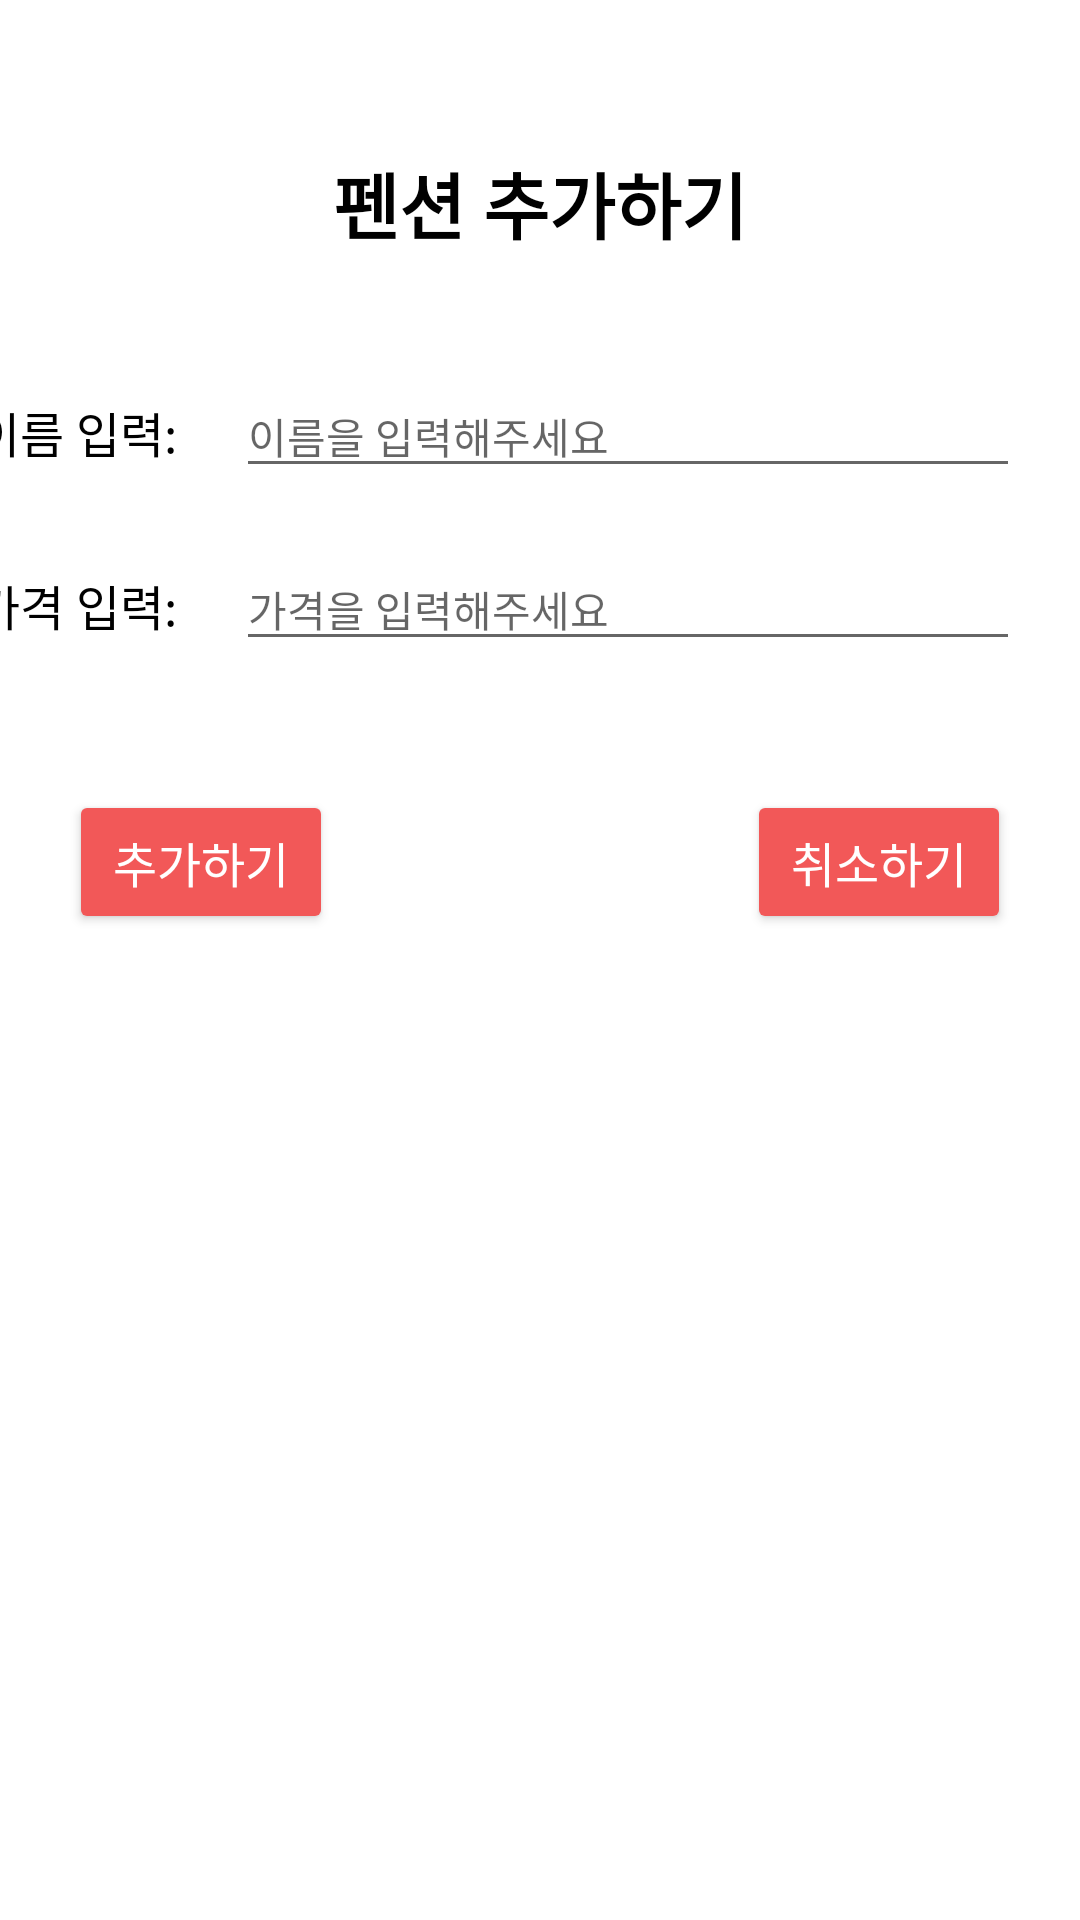

The Android layout XML behind this screen, and the referenced resources:
<!-- AndroidManifest.xml: application theme Theme.RC_Project_04 -->
<!-- res/layout/dialog_custom.xml -->
<?xml version="1.0" encoding="utf-8"?>
<androidx.constraintlayout.widget.ConstraintLayout
    xmlns:android="http://schemas.android.com/apk/res/android"
    xmlns:app="http://schemas.android.com/apk/res-auto"
    xmlns:tools="http://schemas.android.com/tools"
    android:layout_width="match_parent"
    android:layout_height="match_parent">

    <TextView
        android:id="@+id/dialog_title"
        android:layout_width="wrap_content"
        android:layout_height="wrap_content"
        android:layout_marginTop="50dp"
        android:text="펜션 추가하기"
        android:textColor="@color/black"
        android:textSize="24sp"
        android:textStyle="bold"
        app:layout_constraintEnd_toEndOf="parent"
        app:layout_constraintStart_toStartOf="parent"
        app:layout_constraintTop_toTopOf="parent" />

    <TextView
        android:id="@+id/add_Title"
        android:layout_width="wrap_content"
        android:layout_height="wrap_content"
        android:layout_marginEnd="20dp"
        android:text="이름 입력:"
        android:textColor="@color/black"
        android:textSize="16sp"
        app:layout_constraintBottom_toBottomOf="@id/edit_title"
        app:layout_constraintEnd_toStartOf="@id/edit_title"
        app:layout_constraintTop_toTopOf="@id/edit_title" />

    <TextView
        android:id="@+id/add_price"
        android:layout_width="wrap_content"
        android:layout_height="wrap_content"
        android:text="가격 입력:"
        android:textColor="@color/black"
        android:textSize="16sp"
        app:layout_constraintBottom_toBottomOf="@id/edit_price"
        app:layout_constraintStart_toStartOf="@id/add_Title"
        app:layout_constraintTop_toTopOf="@id/edit_price" />

    <EditText
        android:id="@+id/edit_title"
        android:layout_width="wrap_content"
        android:layout_height="wrap_content"
        android:layout_marginTop="40dp"
        android:layout_marginEnd="20dp"
        android:ems="16"
        android:hint="이름을 입력해주세요"
        android:inputType="text"
        android:textSize="14sp"
        app:layout_constraintEnd_toEndOf="parent"
        app:layout_constraintTop_toBottomOf="@id/dialog_title" />

    <EditText
        android:id="@+id/edit_price"
        android:layout_width="wrap_content"
        android:layout_height="wrap_content"
        android:layout_marginTop="20dp"
        android:ems="16"
        android:hint="가격을 입력해주세요"
        android:inputType="text"
        android:textSize="14sp"
        app:layout_constraintStart_toStartOf="@id/edit_title"
        app:layout_constraintTop_toBottomOf="@id/edit_title" />

    <Button
        android:id="@+id/ok_button"
        android:layout_width="wrap_content"
        android:layout_height="wrap_content"
        android:backgroundTint="#F25858"
        android:text="추가하기"
        android:textColor="@color/white"
        android:textSize="16sp"
        android:layout_marginTop="50dp"
        app:layout_constraintTop_toBottomOf="@id/add_price"
        app:layout_constraintEnd_toStartOf="@id/dialog_title"
        />

    <Button
        android:id="@+id/cancel_button"
        android:layout_width="wrap_content"
        android:layout_height="wrap_content"
        android:backgroundTint="#F25858"
        android:text="취소하기"
        android:layout_marginTop="50dp"
        app:layout_constraintTop_toBottomOf="@id/add_price"
        app:layout_constraintStart_toEndOf="@id/dialog_title"
        android:textColor="@color/white"
        android:textSize="16sp"


        />

</androidx.constraintlayout.widget.ConstraintLayout>
<!-- resources referenced by this layout -->
<resources>
  <style name="Theme.RC_Project_04" parent="Theme.MaterialComponents.Light.NoActionBar">
          
          <item name="colorPrimary">@color/purple_500</item>
          <item name="colorPrimaryVariant">@color/purple_700</item>
          <item name="colorOnPrimary">@color/white</item>
          
          <item name="colorSecondary">@color/teal_200</item>
          <item name="colorSecondaryVariant">@color/teal_700</item>
          <item name="colorOnSecondary">@color/black</item>
          
          <item name="android:statusBarColor" tools:targetApi="l">@color/black</item>
          
          <item name="android:windowLightStatusBar">false</item>
      </style>
  <!-- not gathered from this repository: default colours our renderer supplied (Android Studio template values) -->
  <color name="purple_500">#FF6200EE</color>
  <color name="purple_700">#FF3700B3</color>
  <color name="teal_200">#FF03DAC5</color>
  <color name="teal_700">#FF018786</color>
  <color name="black">#FF000000</color>
  <color name="white">#FFFFFFFF</color>
</resources>
